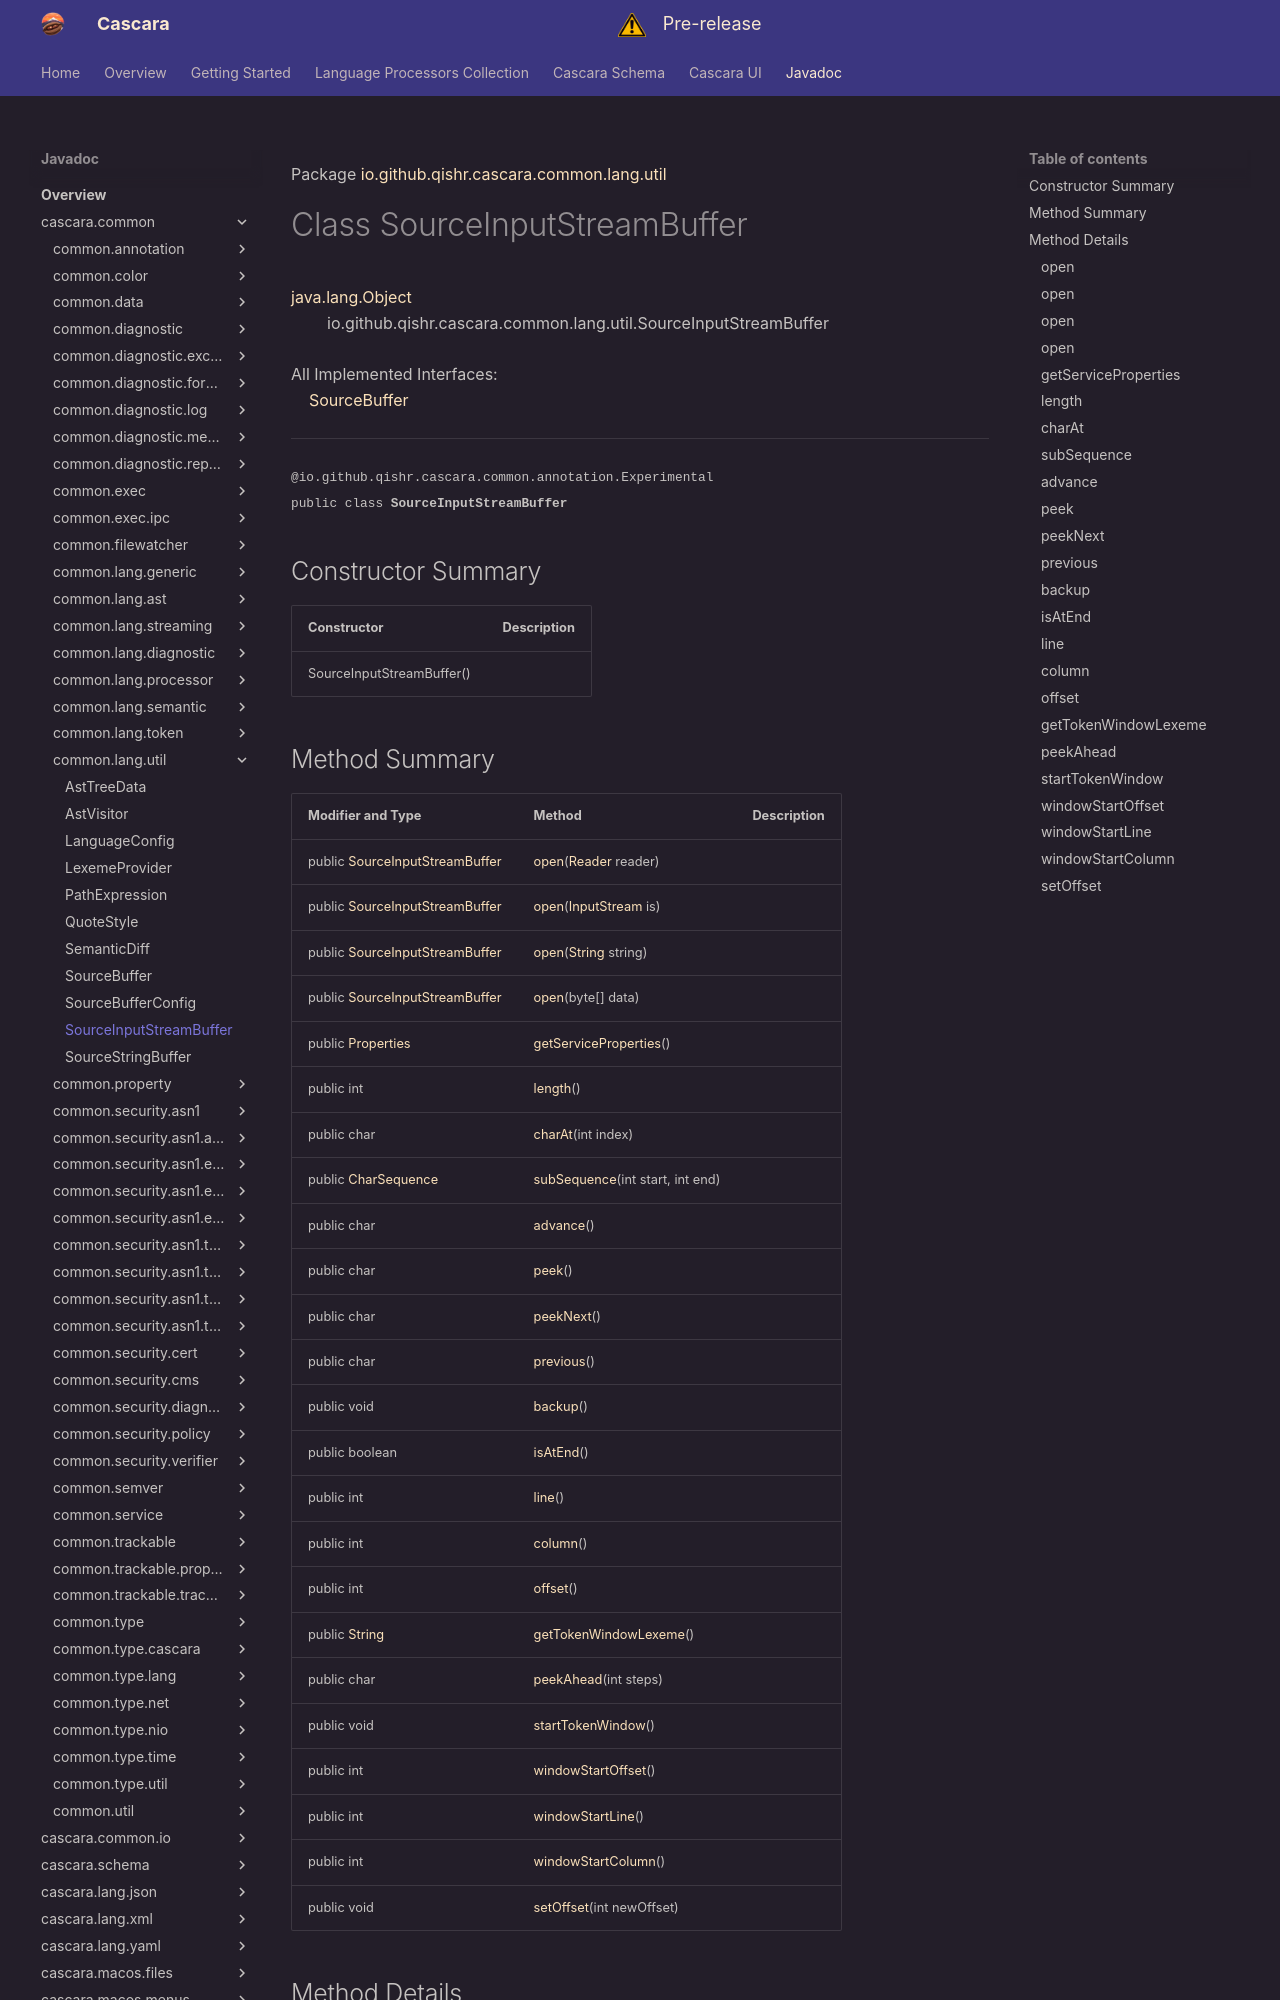

repository: qishr/qishr.github.io · page: javadoc/latest/cascara.common/io/github/qishr/cascara/common/lang/util/SourceInputStreamBuffer/index.html · generator: mkdocs

Package [io.github.qishr.cascara.common.lang.util](index.md)

# Class SourceInputStreamBuffer
[java.lang.Object](https://docs.oracle.com/en/java/javase/24/docs/api/java.base/java/lang/Object.html)<br/>
        io.github.qishr.cascara.common.lang.util.SourceInputStreamBuffer<br/>
<br/>
All Implemented Interfaces:<br/>
    [SourceBuffer](../../../../../../../io/github/qishr/cascara/common/lang/util/SourceBuffer.md)


----

<span style="font-family: monospace; font-size: 80%;">@io.github.qishr.cascara.common.annotation.Experimental<br/>
public class __SourceInputStreamBuffer__</span>


## Constructor Summary

| Constructor               | Description |
|---------------------------|-------------|
| SourceInputStreamBuffer() |             |
